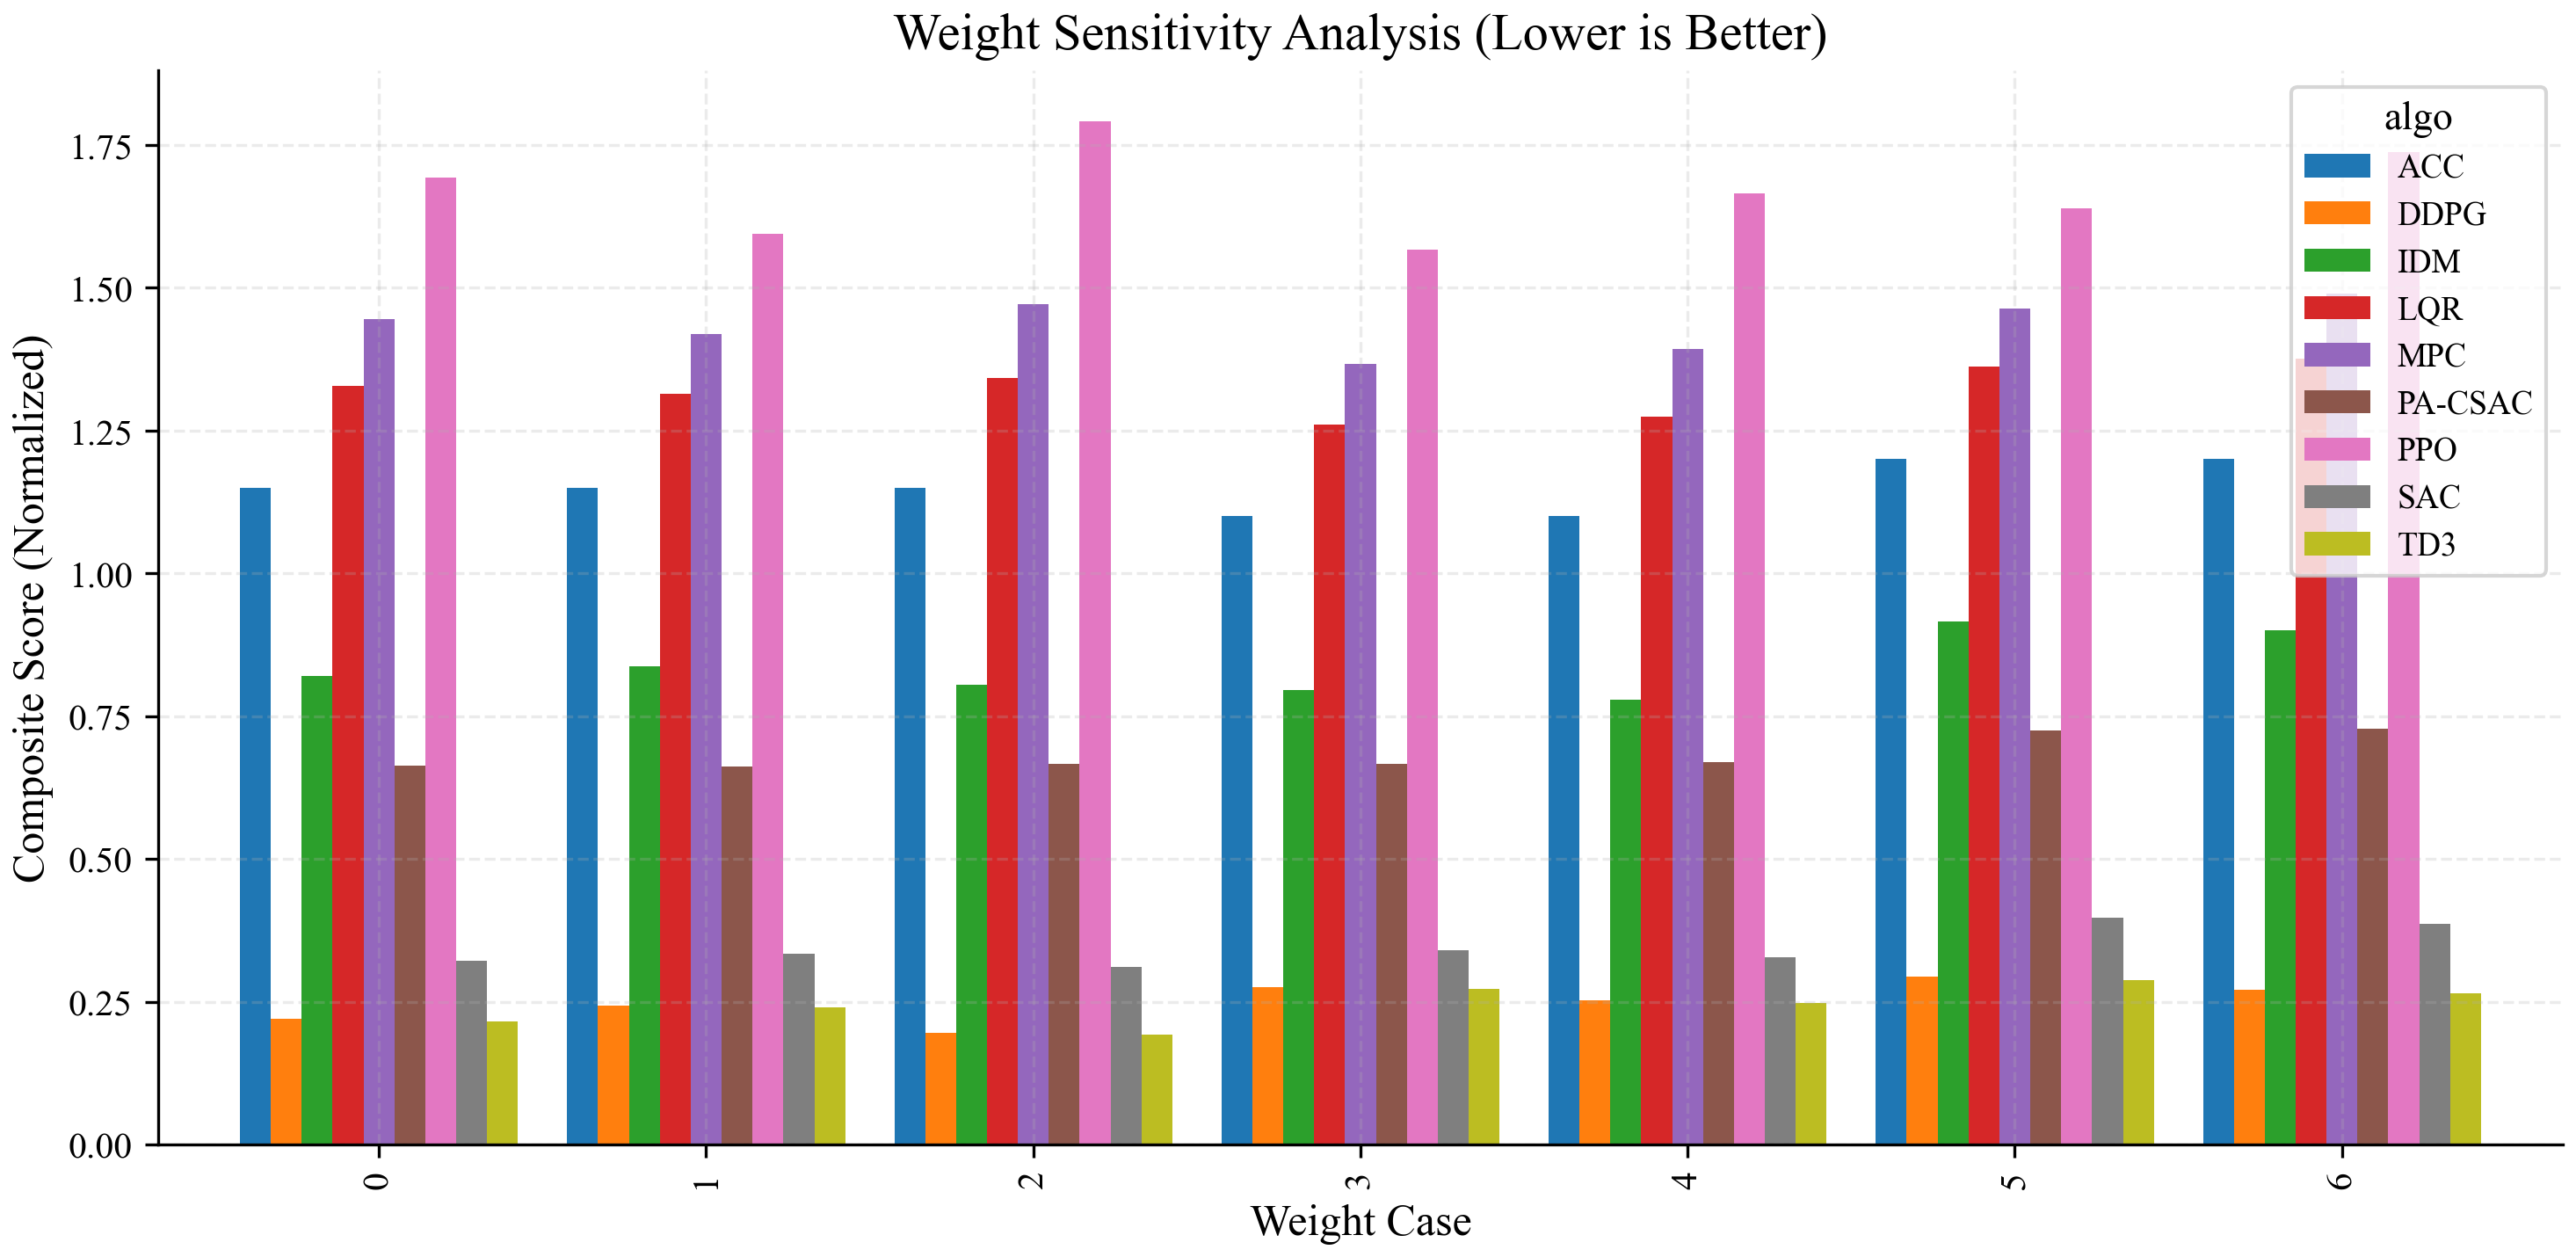

Data behind this chart, as committed beside it:
case, algo, score, metric_valid, w_energy, w_safe, w_comfort, w_soc
0, ACC, 1.15, 1.0, 0.4, 0.4, 0.15, 0.05
0, MPC, 1.445, 1.0, 0.4, 0.4, 0.15, 0.05
0, LQR, 1.328, 1.0, 0.4, 0.4, 0.15, 0.05
0, IDM, 0.8209, 1.0, 0.4, 0.4, 0.15, 0.05
0, DDPG, 0.2202, 1.0, 0.4, 0.4, 0.15, 0.05
0, TD3, 0.2162, 1.0, 0.4, 0.4, 0.15, 0.05
0, SAC, 0.3224, 1.0, 0.4, 0.4, 0.15, 0.05
0, PPO, 1.692, 1.0, 0.4, 0.4, 0.15, 0.05
0, PA-CSAC, 0.664, 1.0, 0.4, 0.4, 0.15, 0.05
1, ACC, 1.15, 1.0, 0.5, 0.3, 0.15, 0.05
1, MPC, 1.419, 1.0, 0.5, 0.3, 0.15, 0.05
1, LQR, 1.314, 1.0, 0.5, 0.3, 0.15, 0.05
1, IDM, 0.8375, 1.0, 0.5, 0.3, 0.15, 0.05
1, DDPG, 0.2439, 1.0, 0.5, 0.3, 0.15, 0.05
1, TD3, 0.2401, 1.0, 0.5, 0.3, 0.15, 0.05
1, SAC, 0.334, 1.0, 0.5, 0.3, 0.15, 0.05
1, PPO, 1.594, 1.0, 0.5, 0.3, 0.15, 0.05
1, PA-CSAC, 0.6617, 1.0, 0.5, 0.3, 0.15, 0.05
2, ACC, 1.15, 1.0, 0.3, 0.5, 0.15, 0.05
2, MPC, 1.471, 1.0, 0.3, 0.5, 0.15, 0.05
2, LQR, 1.341, 1.0, 0.3, 0.5, 0.15, 0.05
2, IDM, 0.8043, 1.0, 0.3, 0.5, 0.15, 0.05
2, DDPG, 0.1965, 1.0, 0.3, 0.5, 0.15, 0.05
2, TD3, 0.1923, 1.0, 0.3, 0.5, 0.15, 0.05
2, SAC, 0.3108, 1.0, 0.3, 0.5, 0.15, 0.05
2, PPO, 1.791, 1.0, 0.3, 0.5, 0.15, 0.05
2, PA-CSAC, 0.6663, 1.0, 0.3, 0.5, 0.15, 0.05
3, ACC, 1.1, 1.0, 0.45, 0.35, 0.1, 0.1
3, MPC, 1.366, 1.0, 0.45, 0.35, 0.1, 0.1
3, LQR, 1.26, 1.0, 0.45, 0.35, 0.1, 0.1
3, IDM, 0.7956, 1.0, 0.45, 0.35, 0.1, 0.1
3, DDPG, 0.2758, 1.0, 0.45, 0.35, 0.1, 0.1
3, TD3, 0.2721, 1.0, 0.45, 0.35, 0.1, 0.1
3, SAC, 0.34, 1.0, 0.45, 0.35, 0.1, 0.1
3, PPO, 1.567, 1.0, 0.45, 0.35, 0.1, 0.1
3, PA-CSAC, 0.6667, 1.0, 0.45, 0.35, 0.1, 0.1
4, ACC, 1.1, 1.0, 0.35, 0.45, 0.1, 0.1
4, MPC, 1.392, 1.0, 0.35, 0.45, 0.1, 0.1
4, LQR, 1.274, 1.0, 0.35, 0.45, 0.1, 0.1
4, IDM, 0.779, 1.0, 0.35, 0.45, 0.1, 0.1
4, DDPG, 0.2521, 1.0, 0.35, 0.45, 0.1, 0.1
4, TD3, 0.2482, 1.0, 0.35, 0.45, 0.1, 0.1
4, SAC, 0.3285, 1.0, 0.35, 0.45, 0.1, 0.1
4, PPO, 1.665, 1.0, 0.35, 0.45, 0.1, 0.1
4, PA-CSAC, 0.669, 1.0, 0.35, 0.45, 0.1, 0.1
5, ACC, 1.2, 1.0, 0.4, 0.3, 0.2, 0.1
5, MPC, 1.464, 1.0, 0.4, 0.3, 0.2, 0.1
5, LQR, 1.362, 1.0, 0.4, 0.3, 0.2, 0.1
5, IDM, 0.9163, 1.0, 0.4, 0.3, 0.2, 0.1
5, DDPG, 0.2945, 1.0, 0.4, 0.3, 0.2, 0.1
5, TD3, 0.2882, 1.0, 0.4, 0.3, 0.2, 0.1
5, SAC, 0.398, 1.0, 0.4, 0.3, 0.2, 0.1
5, PPO, 1.639, 1.0, 0.4, 0.3, 0.2, 0.1
5, PA-CSAC, 0.7254, 1.0, 0.4, 0.3, 0.2, 0.1
6, ACC, 1.2, 1.0, 0.3, 0.4, 0.2, 0.1
6, MPC, 1.49, 1.0, 0.3, 0.4, 0.2, 0.1
6, LQR, 1.376, 1.0, 0.3, 0.4, 0.2, 0.1
6, IDM, 0.8996, 1.0, 0.3, 0.4, 0.2, 0.1
6, DDPG, 0.2708, 1.0, 0.3, 0.4, 0.2, 0.1
6, TD3, 0.2643, 1.0, 0.3, 0.4, 0.2, 0.1
... 3 more rows
